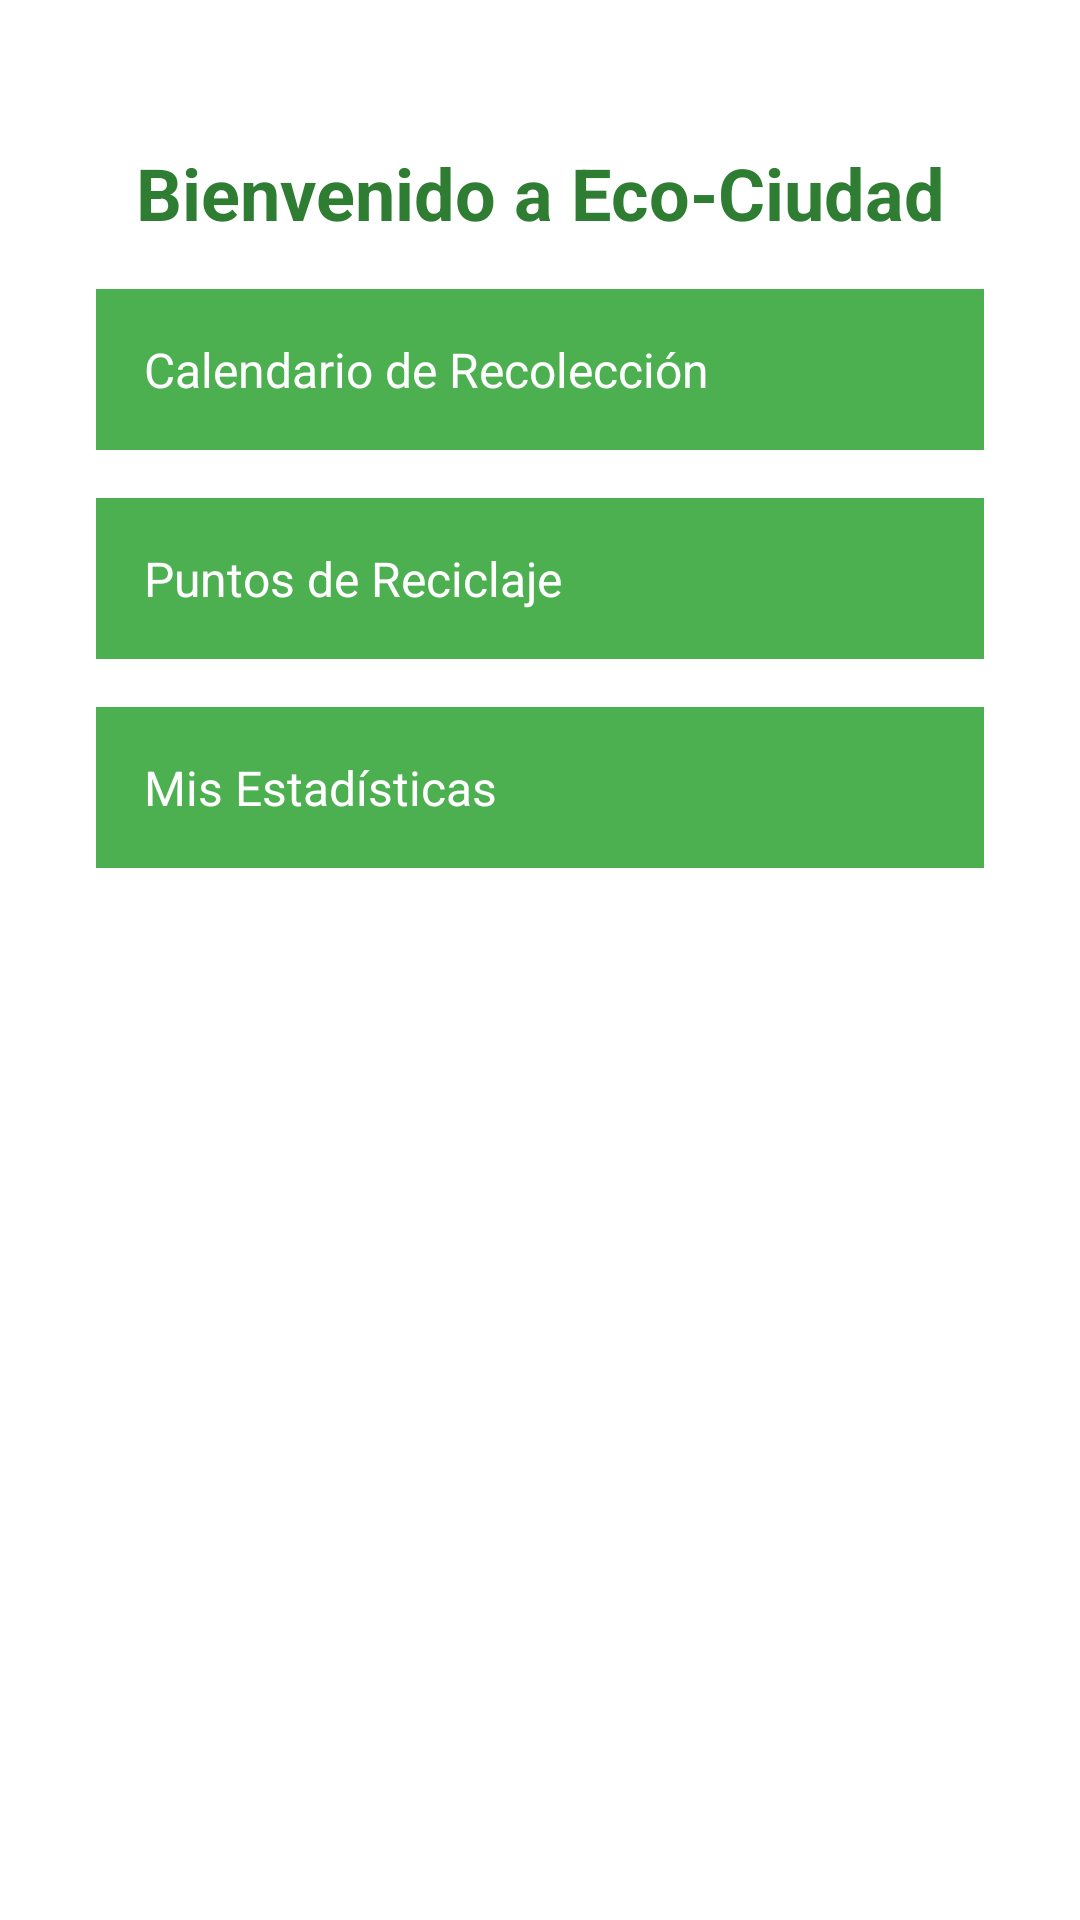

Here is an Android app screen rendered from its layout file. Give the layout XML and the strings, colors and styles it references.
<!-- AndroidManifest.xml: application theme Theme.EcoCiudad -->
<!-- res/layout/activity_main.xml -->
<?xml version="1.0" encoding="utf-8"?>
<androidx.constraintlayout.widget.ConstraintLayout xmlns:android="http://schemas.android.com/apk/res/android"
    xmlns:app="http://schemas.android.com/apk/res-auto"
    xmlns:tools="http://schemas.android.com/tools"
    android:layout_width="match_parent"
    android:layout_height="match_parent"
    android:padding="16dp"
    tools:context=".MainActivity">

    <TextView
        android:id="@+id/tvWelcome"
        android:layout_width="wrap_content"
        android:layout_height="wrap_content"
        android:text="@string/welcome_message"
        android:textSize="24sp"
        android:textStyle="bold"
        android:textColor="#2E7D32"
        android:layout_marginTop="32dp"
        app:layout_constraintTop_toTopOf="parent"
        app:layout_constraintStart_toStartOf="parent"
        app:layout_constraintEnd_toEndOf="parent" />

    <Button
        android:id="@+id/btnCalendar"
        style="@style/EcoButton"
        android:text="@string/btn_calendar"
        android:onClick="openCalendar"
        android:layout_marginTop="64dp"
        app:layout_constraintTop_toBottomOf="@id/tvWelcome"
        app:layout_constraintStart_toStartOf="parent"
        app:layout_constraintEnd_toEndOf="parent" />

    <Button
        android:id="@+id/btnMap"
        style="@style/EcoButton"
        android:text="@string/btn_map"
        android:onClick="openMap"
        android:layout_marginTop="16dp"
        app:layout_constraintTop_toBottomOf="@id/btnCalendar"
        app:layout_constraintStart_toStartOf="parent"
        app:layout_constraintEnd_toEndOf="parent" />

    <Button
        android:id="@+id/btnStats"
        style="@style/EcoButton"
        android:text="@string/btn_stats"
        android:onClick="openStats"
        android:layout_marginTop="16dp"
        app:layout_constraintTop_toBottomOf="@id/btnMap"
        app:layout_constraintStart_toStartOf="parent"
        app:layout_constraintEnd_toEndOf="parent" />

</androidx.constraintlayout.widget.ConstraintLayout>
<!-- resources referenced by this layout -->
<resources>
  <string name="btn_calendar">Calendario de Recolección</string>
  <string name="btn_map">Puntos de Reciclaje</string>
  <string name="btn_stats">Mis Estadísticas</string>
  <string name="welcome_message">Bienvenido a Eco-Ciudad</string>
  <style name="EcoButton">
          <item name="android:layout_width">0dp</item>
          <item name="android:layout_height">wrap_content</item>
          <item name="android:layout_margin">16dp</item>
          <item name="android:background">#4CAF50</item>
          <item name="android:textColor">#FFFFFF</item>
          <item name="android:textSize">16sp</item>
          <item name="android:padding">16dp</item>
          <item name="android:textAllCaps">false</item>
      </style>
</resources>
